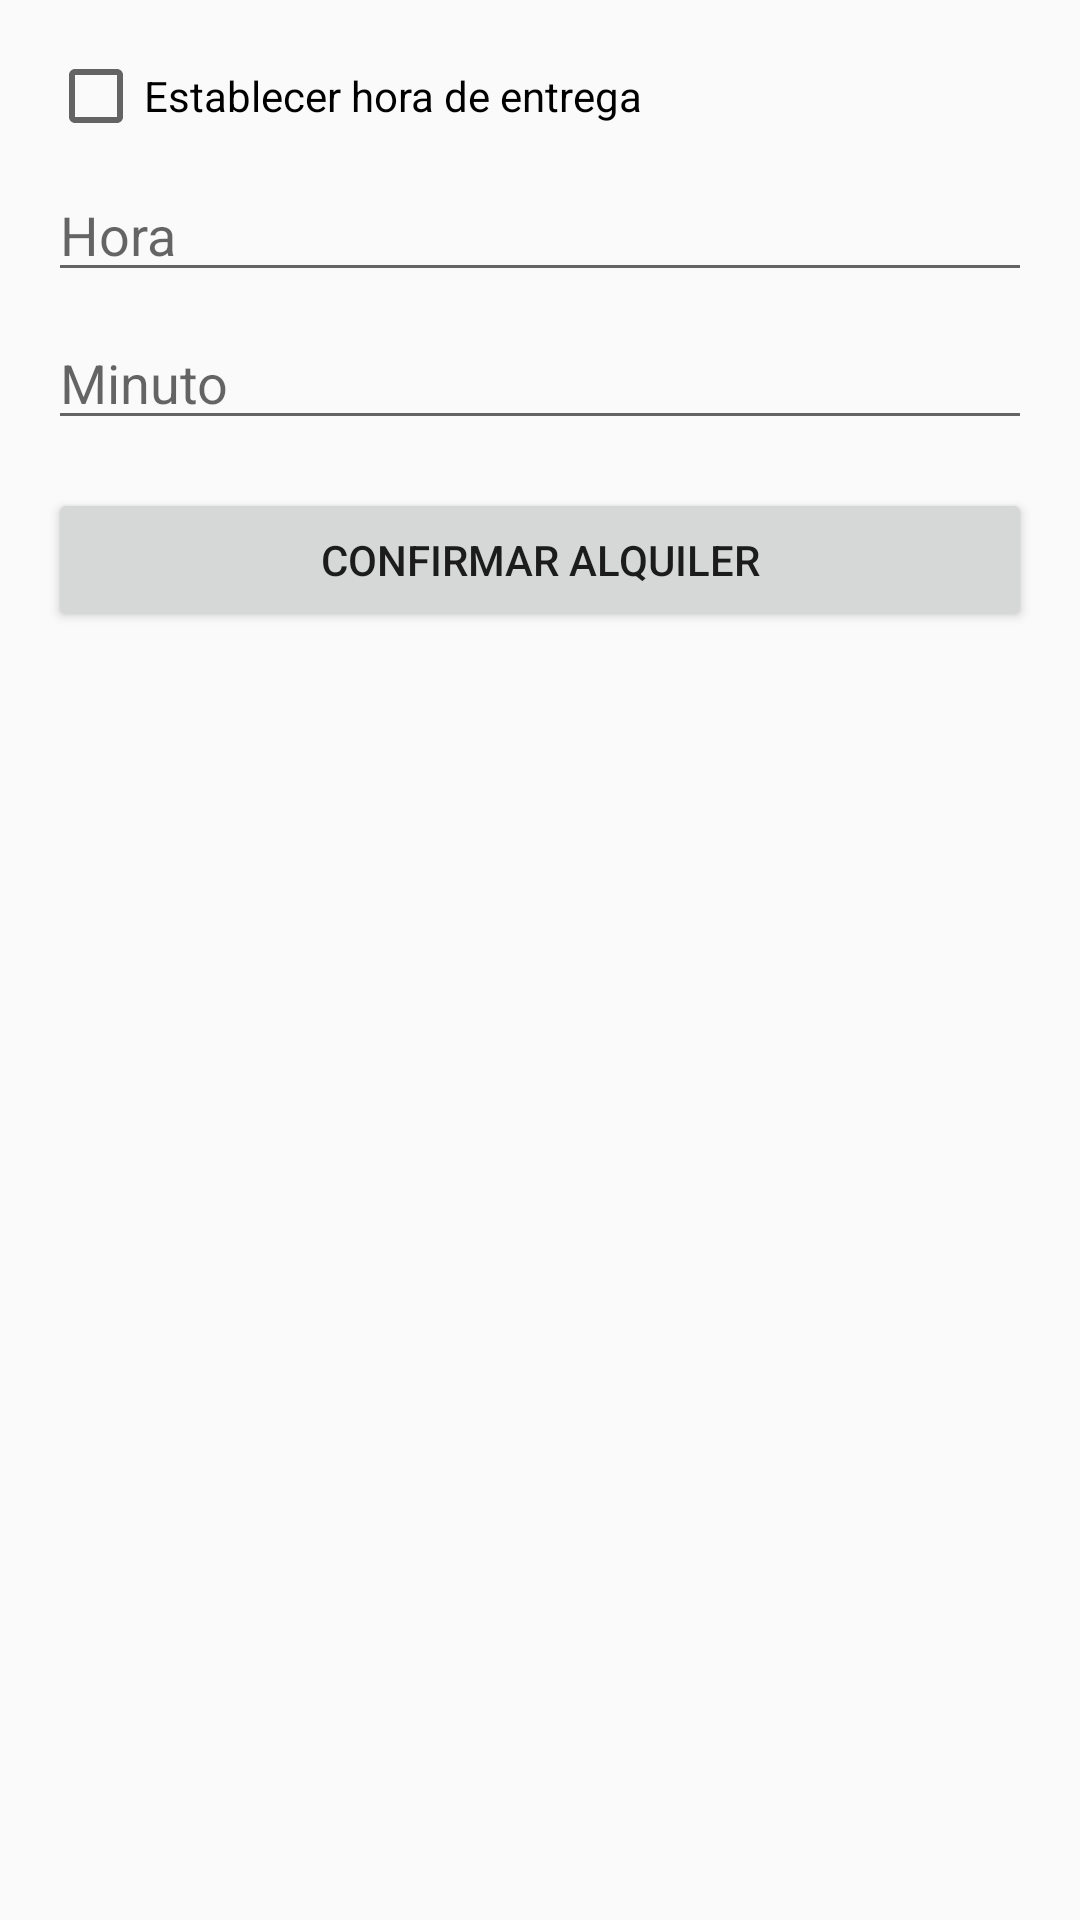

Produce the Android XML layout that renders to this screen, including the resource entries it uses.
<!-- AndroidManifest.xml: application theme AppTheme -->
<!-- res/layout/activity_establecer_fecha_de_entrega.xml -->
<?xml version="1.0" encoding="utf-8"?>
<androidx.constraintlayout.widget.ConstraintLayout xmlns:android="http://schemas.android.com/apk/res/android"
    xmlns:app="http://schemas.android.com/apk/res-auto"
    xmlns:tools="http://schemas.android.com/tools"
    android:layout_width="match_parent"
    android:layout_height="match_parent"
    tools:context=".EstablecerHoraDeEntregaPopUp">

    <CheckBox
        android:id="@+id/checkBoxHoraEntrega"
        android:layout_width="0dp"
        android:layout_height="wrap_content"
        android:layout_marginStart="16dp"
        android:layout_marginTop="16dp"
        android:layout_marginEnd="16dp"
        android:text="Establecer hora de entrega"
        app:layout_constraintEnd_toEndOf="parent"
        app:layout_constraintStart_toStartOf="parent"
        app:layout_constraintTop_toTopOf="parent" />

    <Button
        android:id="@+id/confirmarAlquilerBtn"
        android:layout_width="0dp"
        android:layout_height="wrap_content"
        android:layout_marginTop="16dp"
        android:text="Confirmar Alquiler"
        app:layout_constraintEnd_toEndOf="@+id/horaEditText"
        app:layout_constraintStart_toStartOf="@+id/horaEditText"
        app:layout_constraintTop_toBottomOf="@+id/minutoEditText" />

    <EditText
        android:id="@+id/horaEditText"
        android:layout_width="0dp"
        android:layout_height="wrap_content"
        android:layout_marginTop="8dp"
        android:ems="10"
        android:hint="Hora"
        android:inputType="number"
        app:layout_constraintEnd_toEndOf="@+id/checkBoxHoraEntrega"
        app:layout_constraintStart_toStartOf="@+id/checkBoxHoraEntrega"
        app:layout_constraintTop_toBottomOf="@+id/checkBoxHoraEntrega" />

    <EditText
        android:id="@+id/minutoEditText"
        android:layout_width="0dp"
        android:layout_height="wrap_content"
        android:layout_marginTop="8dp"
        android:ems="10"
        android:hint="Minuto"
        android:inputType="number"
        app:layout_constraintEnd_toEndOf="@+id/horaEditText"
        app:layout_constraintStart_toStartOf="@+id/horaEditText"
        app:layout_constraintTop_toBottomOf="@+id/horaEditText" />

</androidx.constraintlayout.widget.ConstraintLayout>
<!-- resources referenced by this layout -->
<resources>
  <style name="AppTheme" parent="Theme.AppCompat.Light.DarkActionBar">
          
          <item name="colorPrimary">@color/colorPrimary</item>
          <item name="colorPrimaryDark">@color/colorPrimaryDark</item>
          <item name="colorAccent">@color/colorAccent</item>
      </style>
  <color name="colorPrimary">#2856db</color>
  <color name="colorPrimaryDark">#2042a5</color>
  <color name="colorAccent">#2856db</color>
</resources>
